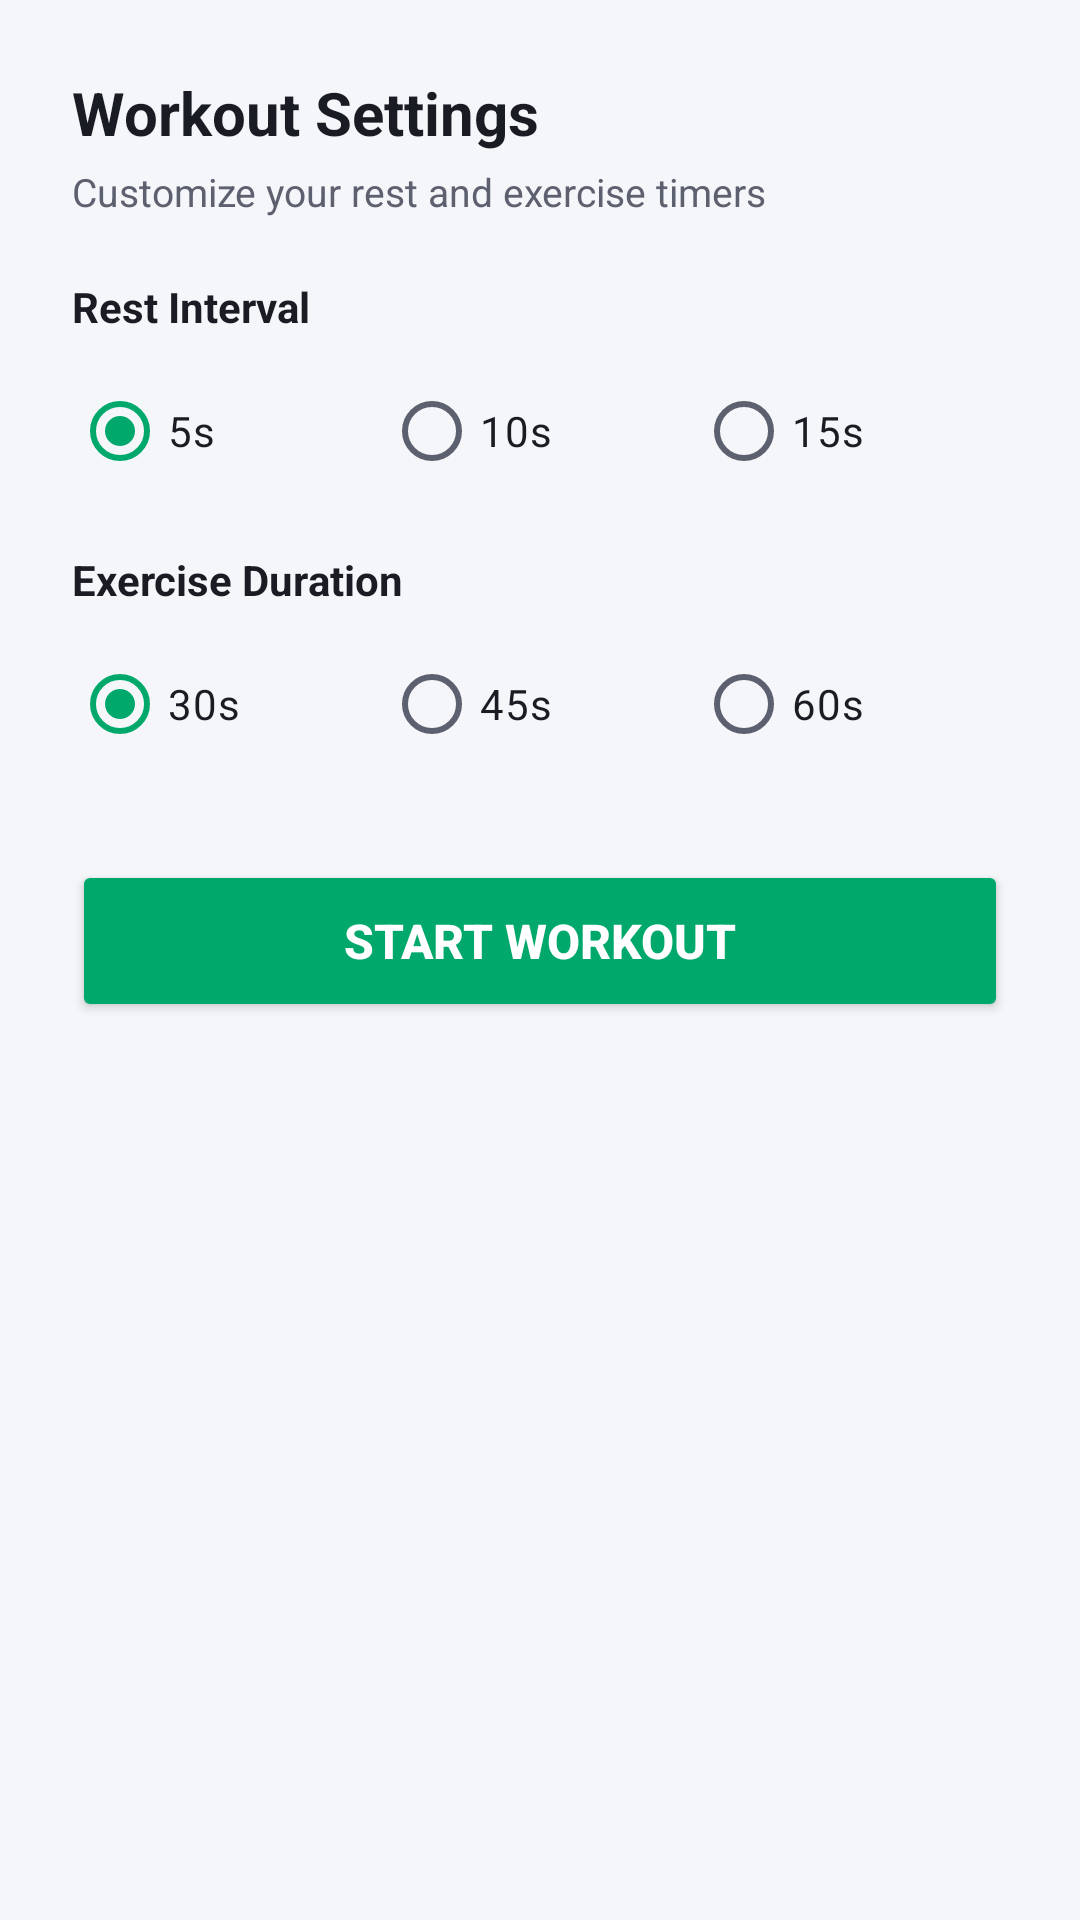

Here is an Android app screen rendered from its layout file. Give the layout XML and the strings, colors and styles it references.
<!-- AndroidManifest.xml: application theme Theme.AuraFitAI -->
<!-- res/layout/dialog_workout_settings.xml -->
<?xml version="1.0" encoding="utf-8"?>
<LinearLayout xmlns:android="http://schemas.android.com/apk/res/android"
    xmlns:app="http://schemas.android.com/apk/res-auto"
    android:layout_width="match_parent"
    android:layout_height="wrap_content"
    android:background="?attr/colorSurface"
    android:orientation="vertical"
    android:padding="24dp">

    <TextView
        android:layout_width="wrap_content"
        android:layout_height="wrap_content"
        android:text="Workout Settings"
        android:textColor="?attr/colorOnSurface"
        android:textSize="20sp"
        android:textStyle="bold" />

    <TextView
        android:layout_width="wrap_content"
        android:layout_height="wrap_content"
        android:layout_marginTop="4dp"
        android:text="Customize your rest and exercise timers"
        android:textColor="?attr/colorOnSurfaceVariant"
        android:textSize="13sp" />

    <TextView
        android:layout_width="wrap_content"
        android:layout_height="wrap_content"
        android:layout_marginTop="20dp"
        android:text="Rest Interval"
        android:textColor="?attr/colorOnSurface"
        android:textSize="14sp"
        android:textStyle="bold" />

    <RadioGroup
        android:id="@+id/rgRestTime"
        android:layout_width="match_parent"
        android:layout_height="wrap_content"
        android:layout_marginTop="8dp"
        android:orientation="horizontal">

        <RadioButton
            android:id="@+id/rbRest5"
            android:layout_width="0dp"
            android:layout_height="wrap_content"
            android:layout_weight="1"
            android:checked="true"
            android:text="5s"
            android:textColor="?attr/colorOnSurface" />

        <RadioButton
            android:id="@+id/rbRest10"
            android:layout_width="0dp"
            android:layout_height="wrap_content"
            android:layout_weight="1"
            android:text="10s"
            android:textColor="?attr/colorOnSurface" />

        <RadioButton
            android:id="@+id/rbRest15"
            android:layout_width="0dp"
            android:layout_height="wrap_content"
            android:layout_weight="1"
            android:text="15s"
            android:textColor="?attr/colorOnSurface" />
    </RadioGroup>

    <TextView
        android:layout_width="wrap_content"
        android:layout_height="wrap_content"
        android:layout_marginTop="16dp"
        android:text="Exercise Duration"
        android:textColor="?attr/colorOnSurface"
        android:textSize="14sp"
        android:textStyle="bold" />

    <RadioGroup
        android:id="@+id/rgExerciseTime"
        android:layout_width="match_parent"
        android:layout_height="wrap_content"
        android:layout_marginTop="8dp"
        android:orientation="horizontal">

        <RadioButton
            android:id="@+id/rbEx30"
            android:layout_width="0dp"
            android:layout_height="wrap_content"
            android:layout_weight="1"
            android:checked="true"
            android:text="30s"
            android:textColor="?attr/colorOnSurface" />

        <RadioButton
            android:id="@+id/rbEx45"
            android:layout_width="0dp"
            android:layout_height="wrap_content"
            android:layout_weight="1"
            android:text="45s"
            android:textColor="?attr/colorOnSurface" />

        <RadioButton
            android:id="@+id/rbEx60"
            android:layout_width="0dp"
            android:layout_height="wrap_content"
            android:layout_weight="1"
            android:text="60s"
            android:textColor="?attr/colorOnSurface" />
    </RadioGroup>

    <Button
        android:id="@+id/btnStartCustomWorkout"
        android:layout_width="match_parent"
        android:layout_height="54dp"
        android:layout_marginTop="28dp"
        android:backgroundTint="?attr/colorPrimary"
        android:text="Start Workout"
        android:textColor="?attr/colorOnPrimary"
        android:textSize="16sp"
        android:textStyle="bold" />

</LinearLayout>
<!-- resources referenced by this layout -->
<resources>
  <style name="Theme.AuraFitAI" parent="Theme.Material3.Light.NoActionBar">
          <item name="colorPrimary">@color/gradient_auth_center</item>
          <item name="colorOnPrimary">@color/white</item>
          <item name="colorPrimaryContainer">@color/athletic_emerald_light</item>
          <item name="colorSecondary">@color/electric_lime</item>
          <item name="colorOnSecondary">@color/dark_on_background</item>
          <item name="colorTertiary">@color/gradient_btn_start</item>
  
          <item name="android:windowBackground">@color/light_background</item>
          <item name="colorSurface">@color/light_surface</item>
          <item name="colorSurfaceVariant">@color/light_surface_variant</item>
  
          <item name="colorOnBackground">@color/light_on_background</item>
          <item name="colorOnSurface">@color/light_on_surface</item>
          <item name="colorOnSurfaceVariant">@color/light_on_surface_variant</item>
  
          <item name="android:statusBarColor">@color/light_background</item>
          <item name="android:windowLightStatusBar">true</item>
      </style>
  <color name="gradient_auth_center">#00A86B</color>
  <color name="white">#FFFFFF</color>
  <color name="athletic_emerald_light">#4C8C4A</color>
  <color name="electric_lime">#D0FD3E</color>
  <color name="dark_on_background">#FFFFFF</color>
  <color name="gradient_btn_start">#00C99E</color>
  <color name="light_background">#FFFFFF</color>
  <color name="light_surface">#F4F6F9</color>
  <color name="light_surface_variant">#E9ECF0</color>
  <color name="light_on_background">#0D0E12</color>
  <color name="light_on_surface">#1A1C24</color>
  <color name="light_on_surface_variant">#5D606E</color>
</resources>
